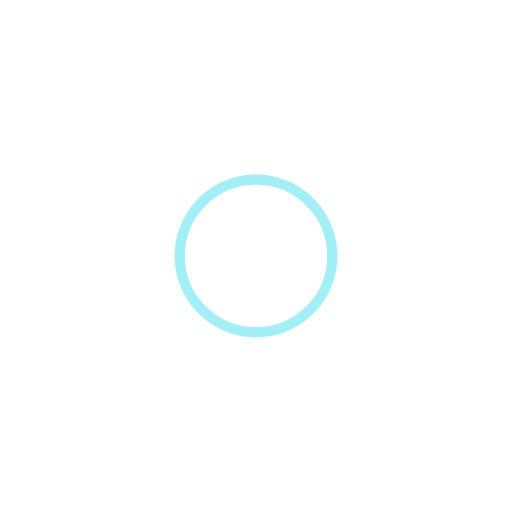
t = 0.00 s
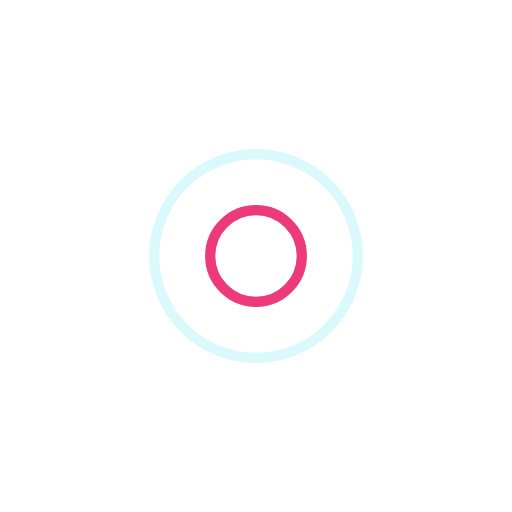
t = 0.25 s
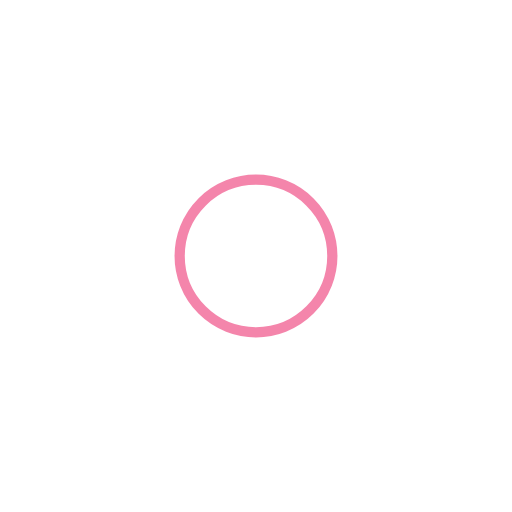
t = 0.50 s
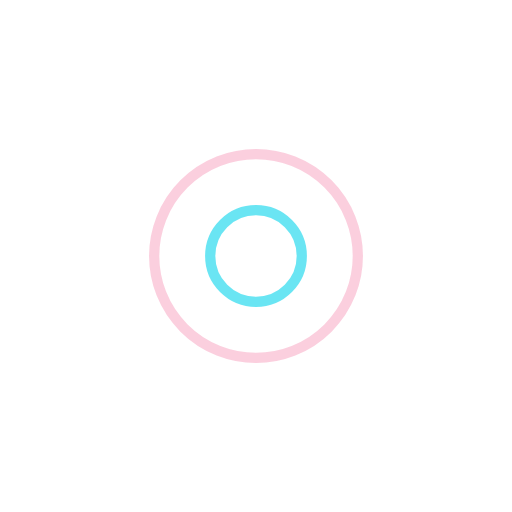
t = 0.75 s

The animated SVG that drew these frames (rendered in a browser with its animation timeline set to each time). Animation: 4 SMIL elements (animate=4); one cycle of 1.00 s, repeats indefinitely.

<?xml version="1.0" encoding="utf-8"?>
<svg xmlns="http://www.w3.org/2000/svg" xmlns:xlink="http://www.w3.org/1999/xlink" style="margin: auto; background: none; display: block; shape-rendering: auto;" width="200px" height="200px" viewBox="0 0 100 100" preserveAspectRatio="xMidYMid">
<circle cx="50" cy="50" r="0" fill="none" stroke="#e90c59" stroke-width="2">
  <animate attributeName="r" repeatCount="indefinite" dur="1s" values="0;23" keyTimes="0;1" keySplines="0 0.2 0.8 1" calcMode="spline" begin="0s"></animate>
  <animate attributeName="opacity" repeatCount="indefinite" dur="1s" values="1;0" keyTimes="0;1" keySplines="0.2 0 0.8 1" calcMode="spline" begin="0s"></animate>
</circle><circle cx="50" cy="50" r="0" fill="none" stroke="#46dff0" stroke-width="2">
  <animate attributeName="r" repeatCount="indefinite" dur="1s" values="0;23" keyTimes="0;1" keySplines="0 0.2 0.8 1" calcMode="spline" begin="-0.5s"></animate>
  <animate attributeName="opacity" repeatCount="indefinite" dur="1s" values="1;0" keyTimes="0;1" keySplines="0.2 0 0.8 1" calcMode="spline" begin="-0.5s"></animate>
</circle>
<!-- [ldio] generated by https://loading.io/ --></svg>
